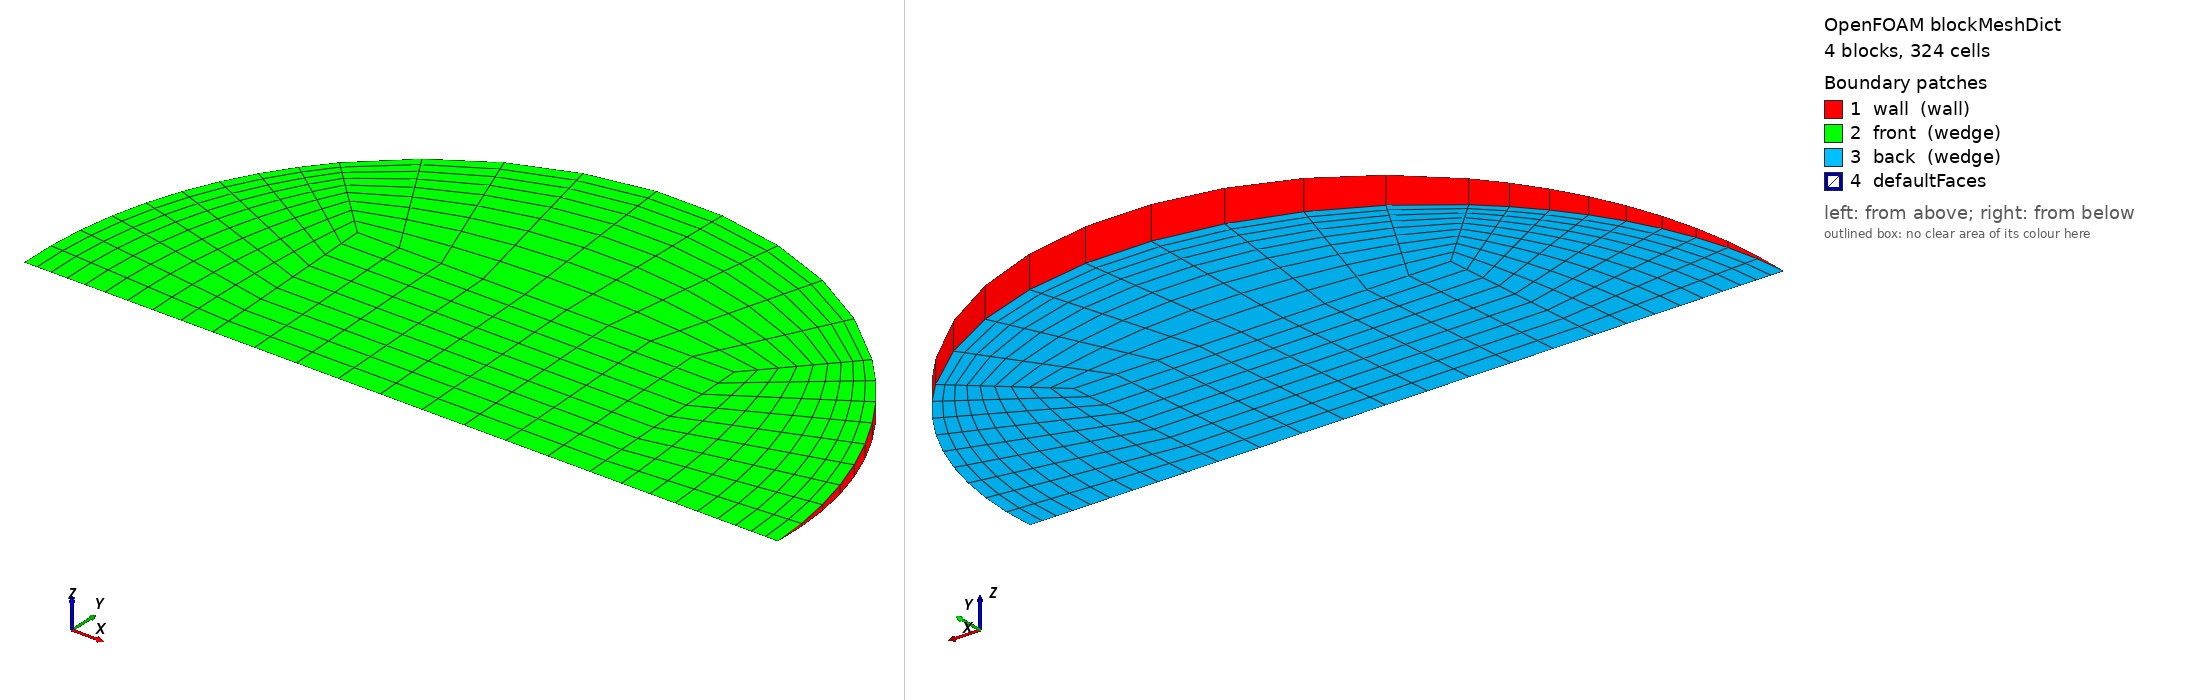

OpenFOAM case: the mesh blockMesh builds from blockMeshDict, 4 block(s), 324 cells. Boundary patches (legend numbers): 1 wall (wall), 2 front (wedge), 3 back (wedge), 4 defaultFaces. Left view from above one corner, right view from below the opposite corner. Boundary conditions: 0 field file(s) under 0/; 0 of 4 drawn patches have an entry in a shipped field file.

=== system/blockMeshDict ===
/*--------------------------------*- C++ -*----------------------------------*\
  =========                 |
  \\      /  F ield         | OpenFOAM: The Open Source CFD Toolbox
   \\    /   O peration     | Objective 2 (Rajasthan) PCM capsule CFD
    \\  /    A nd           | generated by make_case.py -- edit the generator,
     \\/     M anipulation  | not this file
\*---------------------------------------------------------------------------*/
FoamFile
{
    version     2.0;
    format      ascii;
    class       dictionary;
    object      blockMeshDict;
}
// * * * * * * * * * * * * * * * * * * * * * * * * * * * * * * * * * * * * * //

scale   1;
vertices
(
    (-0.0109311761 0 -0)
    (0.0109311761 0 -0)
    (0.0109311761 0.0109207721 -0.000476811207)
    (-0.0109311761 0.0109207721 -0.000476811207)
    (0.0109311761 0.0109207721 0.000476811207)
    (-0.0109311761 0.0109207721 0.000476811207)
    (0.0218623523 0 -0)
    (0.0154590176 0.015444304 -0.000674312875)
    (0.0154590176 0.015444304 0.000674312875)
    (-0.0154590176 0.015444304 -0.000674312875)
    (-0.0154590176 0.015444304 0.000674312875)
    (-0.0218623523 0 -0)
);

blocks
(
    // core
    hex (0 1 2 3 0 1 4 5) (9 9 1) simpleGrading (1 1 1)
    // right
    hex (1 6 7 2 1 6 8 4) (9 9 1) simpleGrading (0.4 1 1)
    // top
    hex (3 2 7 9 5 4 8 10) (9 9 1) simpleGrading (1 0.4 1)
    // left
    hex (11 0 3 9 11 0 5 10) (9 9 1) simpleGrading (2.5 1 1)
);

edges
(
    arc 6 7 (0.0201981798 0.00835839709 -0.000364935498)
    arc 6 8 (0.0201981798 0.00835839709 0.000364935498)
    arc 7 9 (1.33868299e-18 0.0218415442 -0.000953622413)
    arc 8 10 (1.33868299e-18 0.0218415442 0.000953622413)
    arc 9 11 (-0.0201981798 0.00835839709 -0.000364935498)
    arc 10 11 (-0.0201981798 0.00835839709 0.000364935498)
);

boundary
(
    wall
    {
        type wall;
        faces
        (
            (6 7 8 6)
            (7 9 10 8)
            (9 11 11 10)
        );
    }
    front
    {
        type wedge;
        faces
        (
            (0 1 4 5)
            (1 6 8 4)
            (5 4 8 10)
            (11 0 5 10)
        );
    }
    back
    {
        type wedge;
        faces
        (
            (0 1 2 3)
            (1 6 7 2)
            (3 2 7 9)
            (11 0 3 9)
        );
    }
);

mergePatchPairs
(
);

// ************************************************************************* //
